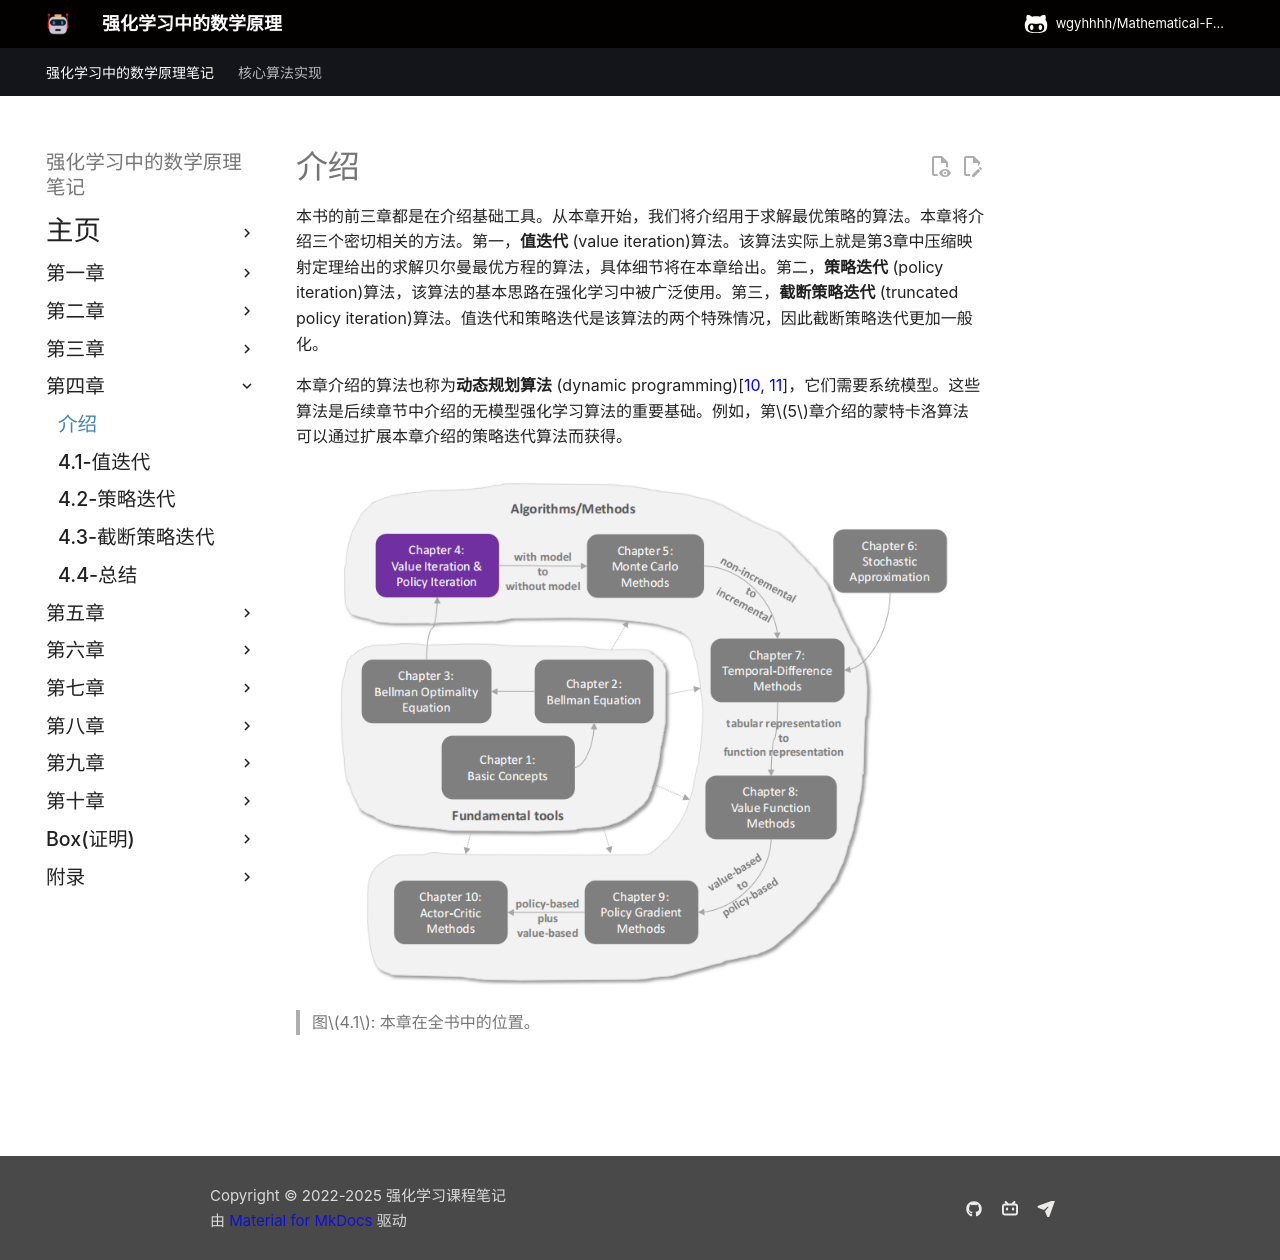

repository: wgyhhhh/Mathematical-Foundations-of-Reinforcement-Learning-Notes · page: Chapter-4/intro/index.html · generator: mkdocs

在前几章的准备基础上，我们现在可以介绍能够找到最优策略的第一个算法。本章将介绍三个彼此密切相关的算法。第一个是值迭代算法，它正是上一章中所讨论的贝尔曼最优方程求解过程中，由压缩映射定理所建议的算法。本章我们将更关注该算法的实现细节。第二个是策略迭代算法，其思想在强化学习算法中被广泛使用。第三个是截断策略迭代算法，它是一个统一的算法，包括值迭代算法和策略迭代算法作为特例。

本章介绍的算法称为动态规划算法(dynamic programming)[10, 11]，它们需要系统模型。这些算法是后续章节中介绍的无模型强化学习算法的重要基础。例如，第$5$章介绍的蒙特卡洛算法可以通过扩展本章介绍的策略迭代算法而获得。
